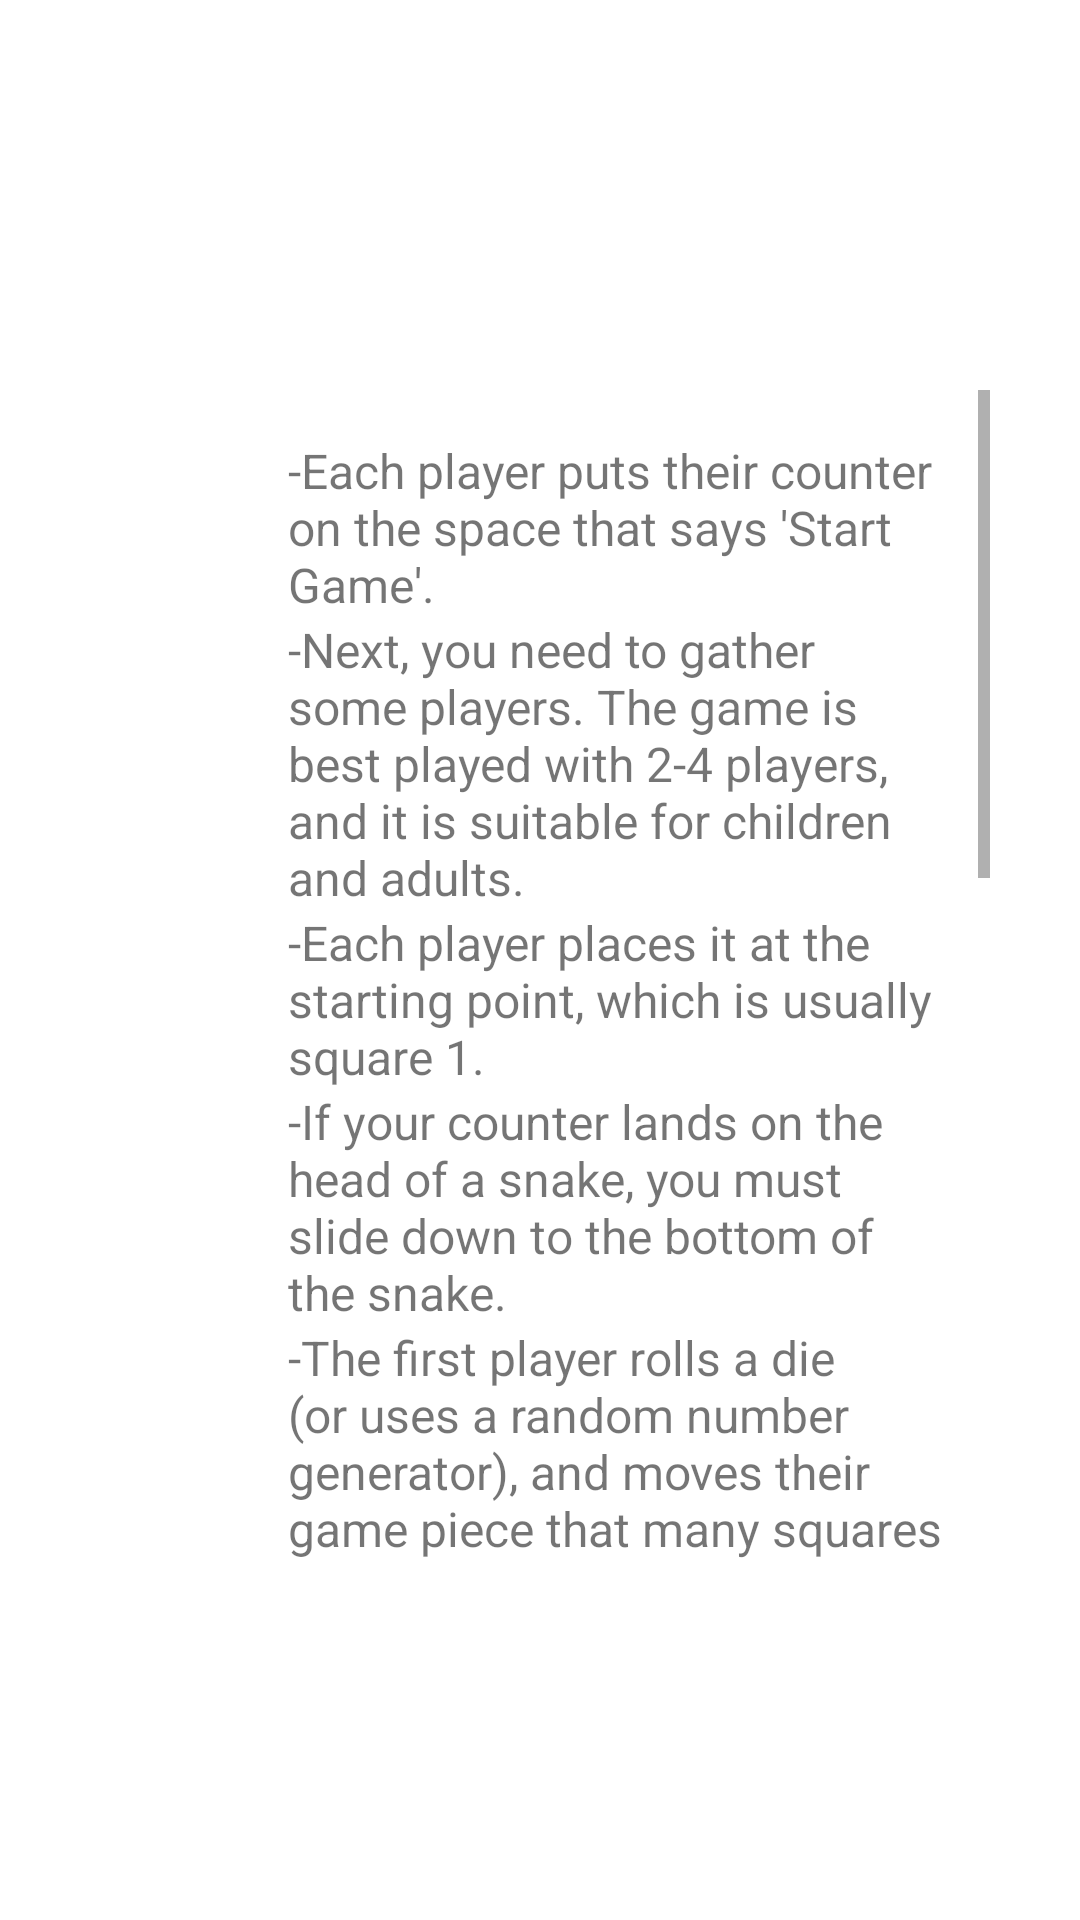

Produce the Android XML layout that renders to this screen, including the resource entries it uses.
<!-- AndroidManifest.xml: application theme Theme.SnakeAndLadder -->
<!-- res/layout/fragment_settings.xml -->
<FrameLayout xmlns:android="http://schemas.android.com/apk/res/android"
    xmlns:tools="http://schemas.android.com/tools"
    android:layout_width="match_parent"
    android:layout_height="match_parent"
    tools:context=".SettingsFragment">

    <androidx.appcompat.widget.AppCompatImageView
        android:layout_width="match_parent"
        android:layout_height="match_parent"
        android:scaleType="fitXY"
        android:src="@drawable/instruc_bg" />

    <ScrollView
        android:layout_width="250dp"
        android:layout_height="390dp"
        android:layout_marginTop="130dp"
        android:layout_marginLeft="80dp">

        <LinearLayout
            android:layout_width="match_parent"
            android:layout_height="wrap_content"
            android:orientation="vertical"
            android:padding="16dp">

            <TextView
                android:layout_width="match_parent"
                android:layout_height="wrap_content"
                android:text="-Each player puts their counter on the space that says 'Start Game'."
                android:textSize="16sp" />

            <TextView
                android:layout_width="match_parent"
                android:layout_height="wrap_content"
                android:text="-Next, you need to gather some players. The game is best played with 2-4 players, and it is suitable for children and adults."
                android:textSize="16sp" />

            <TextView
                android:layout_width="match_parent"
                android:layout_height="wrap_content"
                android:text="-Each player places it at the starting point, which is usually square 1."
                android:textSize="16sp" />

            <TextView
                android:layout_width="match_parent"
                android:layout_height="wrap_content"
                android:text="-If your counter lands on the head of a snake, you must slide down to the bottom of the snake."
                android:textSize="16sp" />

            <TextView
                android:layout_width="match_parent"
                android:layout_height="wrap_content"
                android:text="-The first player rolls a die (or uses a random number generator), and moves their game piece that many squares forward on the board."
                android:textSize="16sp" />

            <TextView
                android:layout_width="match_parent"
                android:layout_height="wrap_content"
                android:text="If the player lands on a square with the bottom of a ladder, they can climb up the ladder to the square at the top of the ladder. This allows them to skip ahead several squares."
                android:textSize="16sp" />

            <TextView
                android:layout_width="match_parent"
                android:layout_height="wrap_content"
                android:text="If the player lands on a square with the head of a snake, they must slide down the snake to the square at the bottom of the snake. This means they have to go back several squares."
                android:textSize="16sp" />

            <TextView
                android:layout_width="match_parent"
                android:layout_height="wrap_content"
                android:text="The goal of the game is to be the first player to reach the final square (square 100)."
                android:textSize="16sp" />

            <TextView
                android:layout_width="match_parent"
                android:layout_height="wrap_content"
                android:text="If a player rolls a number that would take them beyond square 100, they do not move and must wait until their next turn to try again."
                android:textSize="16sp" />

            <TextView
                android:layout_width="match_parent"
                android:layout_height="wrap_content"
                android:text="If a player lands on square 100 exactly, they win the game!"
                android:textSize="16sp" />

            <TextView
                android:layout_width="match_parent"
                android:layout_height="wrap_content"
                android:text="You can play multiple rounds of the game to determine an overall winner."
                android:textSize="16sp" />
        </LinearLayout>
    </ScrollView>
</FrameLayout>
<!-- resources referenced by this layout -->
<resources>
  <style name="Theme.SnakeAndLadder" parent="Theme.MaterialComponents.DayNight.NoActionBar">
          
          <item name="colorPrimary">@color/purple_500</item>
          <item name="colorPrimaryVariant">@color/purple_700</item>
          <item name="colorOnPrimary">@color/white</item>
          
          <item name="colorSecondary">@color/teal_200</item>
          <item name="colorSecondaryVariant">@color/teal_700</item>
          <item name="colorOnSecondary">@color/black</item>
          
          <item name="android:statusBarColor" tools:targetApi="l">@color/bottom_nav_selected_item</item>
          
      </style>
  <color name="purple_500">#FF6200EE</color>
  <color name="purple_700">#FF3700B3</color>
  <color name="white">#FFFFFFFF</color>
  <color name="teal_200">#FF03DAC5</color>
  <color name="teal_700">#FF018786</color>
  <color name="black">#FF000000</color>
  <color name="bottom_nav_selected_item">#F0E68C</color>
</resources>
